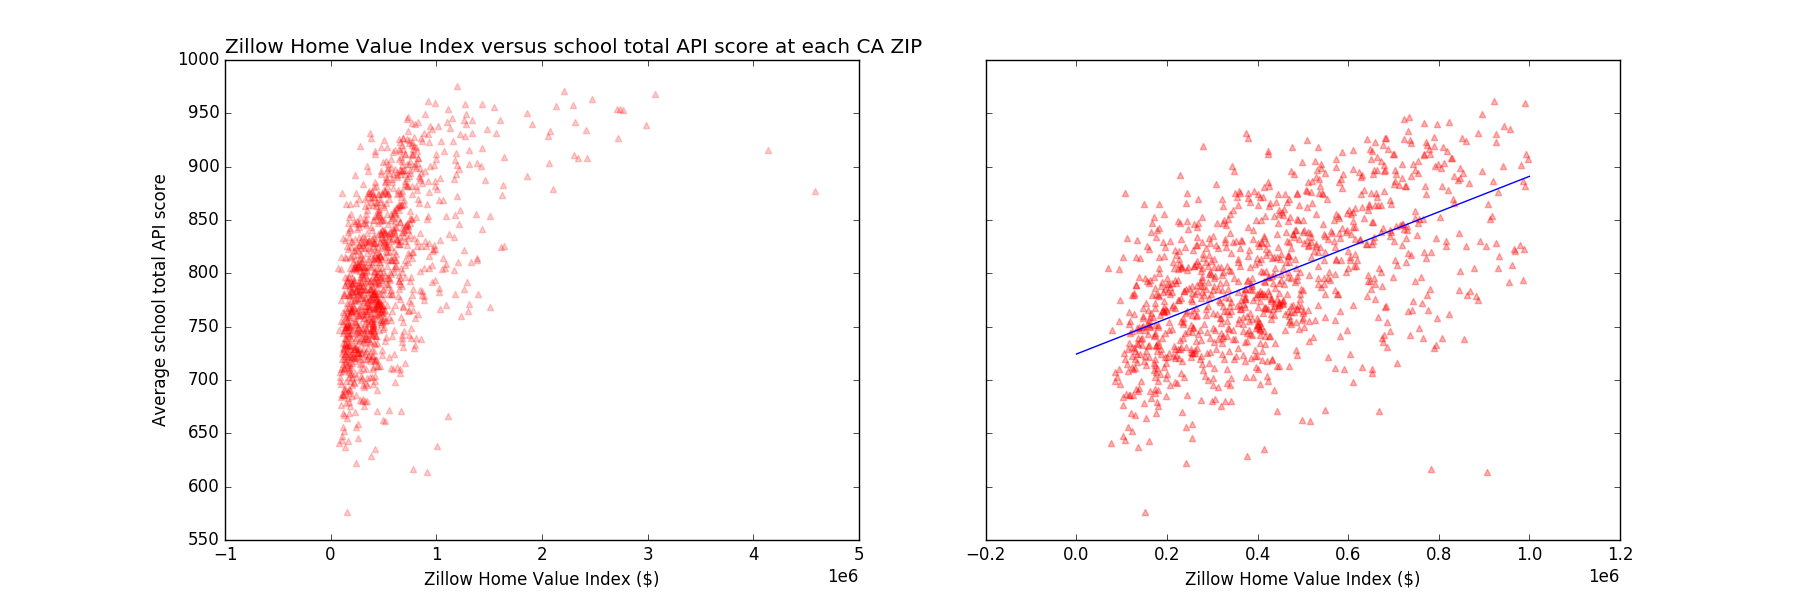

The table this chart was drawn from, first rows:
Zip, zindex, avg_w, num11, num12, num13, num_avg
90001, 267100, 729.6, 7585, 7617, 7125, 7442
90002, 254500, 659.1, 4971, 4470, 4328, 4590
90003, 279900, 709.3, 10267, 9133, 8949, 9450
90004, 1094300, 809.0, 4489, 4507, 4405, 4467
90005, 685100, 731.3, 5667, 5840, 5837, 5781
90006, 511800, 766.0, 3919, 3749, 3563, 3744
90007, 491200, 748.3, 10121, 9813, 9641, 9858
90008, 548600, 671.9, 2219, 2158, 2126, 2168
90010, 741000, 766.0, 952.0, 1068, 1124, 1048
90011, 307400, 729.3, 15993, 14365, 13876, 14745
90012, 408700, 828.8, 2699, 2829, 2867, 2798
90015, 571300, 799.0, 1943, 1915, 1945, 1934
90016, 431100, 719.4, 3634, 3598, 3444, 3559
90017, 497200, 662.9, 4136, 3882, 3811, 3943
90018, 427700, 741.7, 4998, 4989, 4922, 4970
90019, 807000, 739.4, 4709, 4396, 4156, 4420
90022, 336600, 762.2, 7790, 7754, 7896, 7813
90023, 316700, 757.7, 7834, 7538, 7285, 7552
90024, 986200, 886.3, 1404, 1384, 1252, 1347
90025, 751100, 836.4, 2708, 2524, 2698, 2643
90026, 652100, 710.2, 6428, 6116, 6034, 6193
90027, 1163200, 803.5, 2944, 2541, 2484, 2656
90028, 653200, 706.5, 4171, 3884, 3516, 3857
90029, 659100, 789.8, 2666, 2662, 2643, 2657
90031, 404900, 742.0, 4866, 4739, 4303, 4636
90032, 376600, 744.2, 6279, 5978, 5761, 6006
90033, 340200, 680.1, 7663, 7231, 6690, 7195
90034, 847800, 801.8, 5551, 5485, 5328, 5455
90035, 1059500, 868.3, 1876, 1890, 1954, 1907
90036, 1300000, 765.0, 598.0, 633.0, 595.0, 608.7
90037, 348200, 719.7, 6385, 5929, 4694, 5669
90038, 686200, 754.8, 2154, 2056, 1920, 2043
90039, 705900, 844.2, 1235, 1224, 1163, 1207
90040, 331600, 765.0, 1031, 1033, 1058, 1041
90041, 652000, 847.9, 4798, 4395, 4467, 4553
90042, 513700, 755.5, 5682, 5216, 5018, 5305
90043, 410600, 718.6, 4667, 4760, 4755, 4727
90044, 300400, 701.5, 7317, 7176, 6678, 7057
90045, 815900, 825.3, 3385, 3355, 3217, 3319
90046, 1121600, 836.9, 3225, 3447, 3609, 3427
90047, 328200, 680.6, 4073, 3952, 3762, 3929
90048, 1203500, 811.0, 508.0, 472.0, 377.0, 452.3
90049, 2300200, 911.2, 3721, 3727, 3678, 3709
90056, 906900, 614.0, 180.0, 214.0, 151.0, 181.7
90059, 261500, 725.1, 4379, 4610, 4616, 4535
90061, 289900, 700.4, 3891, 3866, 3567, 3775
90062, 371700, 718.0, 2095, 1937, 1793, 1942
90063, 318500, 675.4, 7327, 7250, 7064, 7214
90064, 1083800, 804.8, 1193, 1250, 1191, 1211
90065, 599100, 804.8, 4600, 4530, 4386, 4505
90066, 986400, 793.9, 5186, 4998, 4893, 5026
90068, 1164000, 834.0, 138.0, 139.0, 142.0, 139.7
90069, 737800, 922.0, 168.0, 197.0, 233.0, 199.3
90077, 2477400, 963.0, 272.0, 273.0, 292.0, 279.0
90201, 337700, 726.7, 17117, 16724, 16572, 16804
90210, 4140800, 916.0, 1063, 1016, 1007, 1029
90211, 1635800, 909.0, 462.0, 469.0, 441.0, 457.3
90212, 1859400, 891.5, 1971, 1970, 1831, 1924
90220, 269200, 743.5, 5810, 5797, 5716, 5774
90221, 287900, 725.6, 6201, 6517, 6660, 6459
... 1,095 more rows
